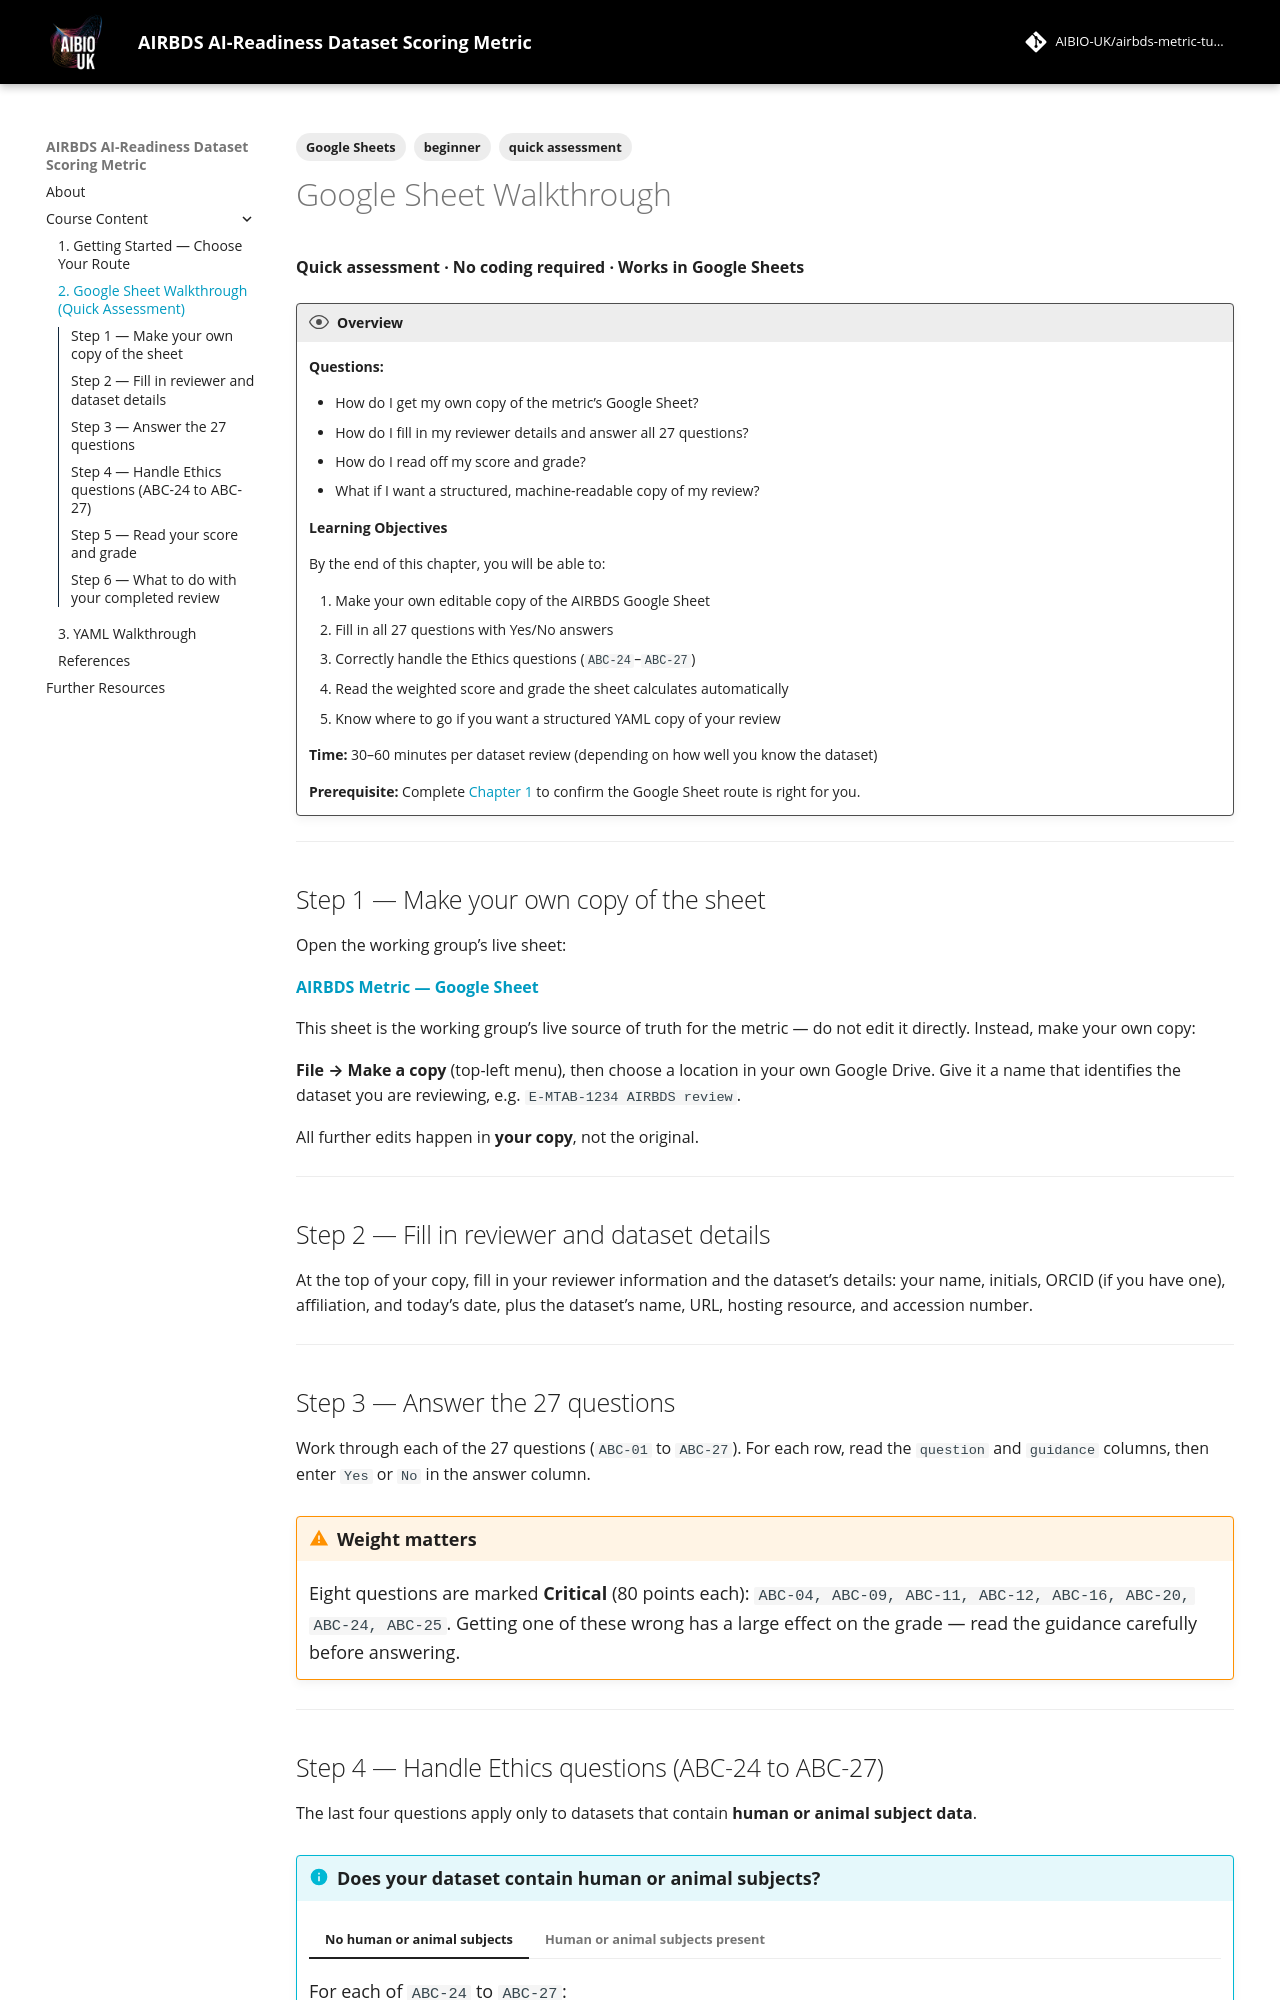

repository: AIBIO-UK/airbds-metric-tutorial · page: chapters/chapter_02_google_sheet/index.html · generator: mkdocs

---
tags:
    - Google Sheets
    - quick assessment
    - beginner
---

# Google Sheet Walkthrough

**Quick assessment · No coding required · Works in Google Sheets**

!!! overview "Overview"

    **Questions:**

    - How do I get my own copy of the metric's Google Sheet?
    - How do I fill in my reviewer details and answer all 27 questions?
    - How do I read off my score and grade?
    - What if I want a structured, machine-readable copy of my review?

    **Learning Objectives**

    By the end of this chapter, you will be able to:

    1. Make your own editable copy of the AIRBDS Google Sheet
    2. Fill in all 27 questions with Yes/No answers
    3. Correctly handle the Ethics questions (`ABC-24`–`ABC-27`)
    4. Read the weighted score and grade the sheet calculates automatically
    5. Know where to go if you want a structured YAML copy of your review

    **Time:** 30–60 minutes per dataset review (depending on how well you know the dataset)

    **Prerequisite:** Complete [Chapter 1](chapter_01.md) to confirm the Google Sheet route is right for you.

---

## Step 1 — Make your own copy of the sheet

Open the working group's live sheet:

**[AIRBDS Metric — Google Sheet](https://docs.google.com/spreadsheets/d/1eriM8bXAoNXsIR9l8OpI1XYEp8FbtBWt05CTIP9cVeg/edit)**

This sheet is the working group's live source of truth for the metric — do not
edit it directly. Instead, make your own copy:

**File → Make a copy** (top-left menu), then choose a location in your own
Google Drive. Give it a name that identifies the dataset you are reviewing,
e.g. `E-MTAB-1234 AIRBDS review`.

All further edits happen in **your copy**, not the original.

---

## Step 2 — Fill in reviewer and dataset details

At the top of your copy, fill in your reviewer information and the dataset's
details: your name, initials, ORCID (if you have one), affiliation, and
today's date, plus the dataset's name, URL, hosting resource, and accession
number.

---

## Step 3 — Answer the 27 questions

Work through each of the 27 questions (`ABC-01` to `ABC-27`). For each row,
read the `question` and `guidance` columns, then enter `Yes` or `No` in the
answer column.

!!! warning "Weight matters"
    Eight questions are marked **Critical** (80 points each):
    `ABC-04, ABC-09, ABC-11, ABC-12, ABC-16, ABC-20, ABC-24, ABC-25`. Getting
    one of these wrong has a large effect on the grade — read the guidance
    carefully before answering.

---
